Run: headless pygame with SDL's dummy video driver; simulated clock (each Clock.tick advances the game by its frame time, no real sleeping); random seed 0; keys injected as events and as key.get_pressed() state; no mouse input.
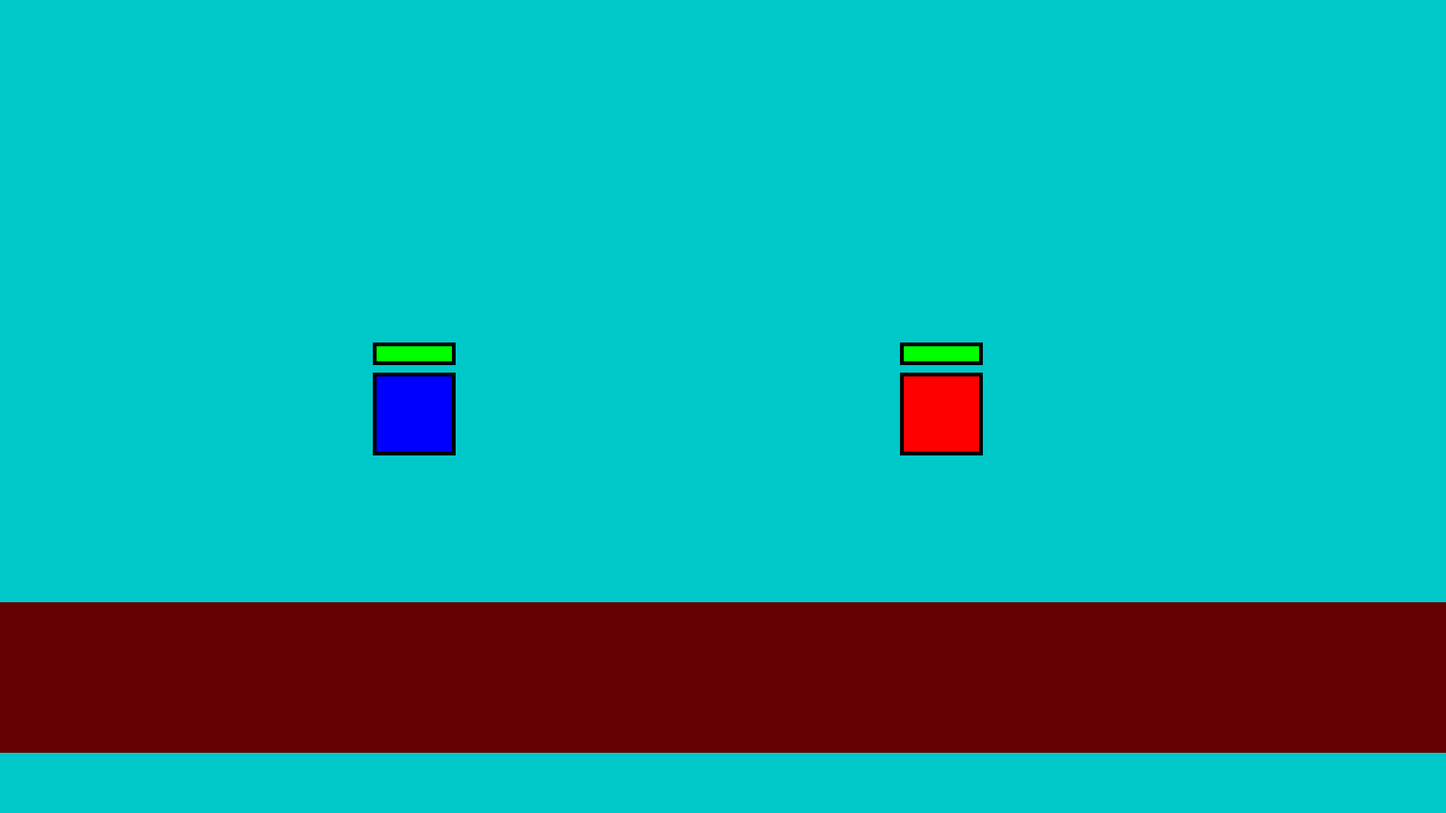
Frame 1 of 4 · flips 1–60 · no input
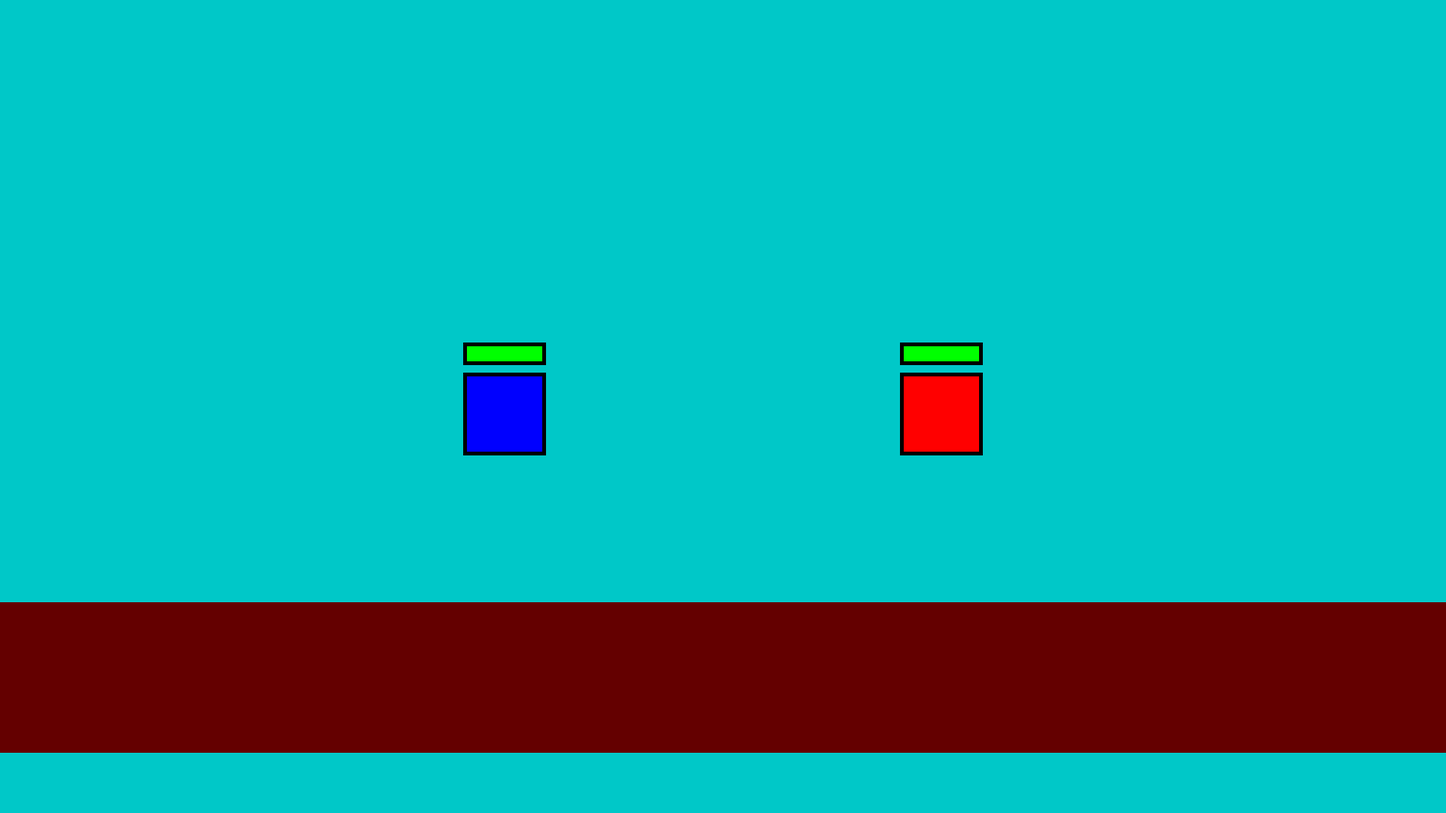
Frame 2 of 4 · flips 61–180 · tapped SPACE, RETURN · held RIGHT (→), D
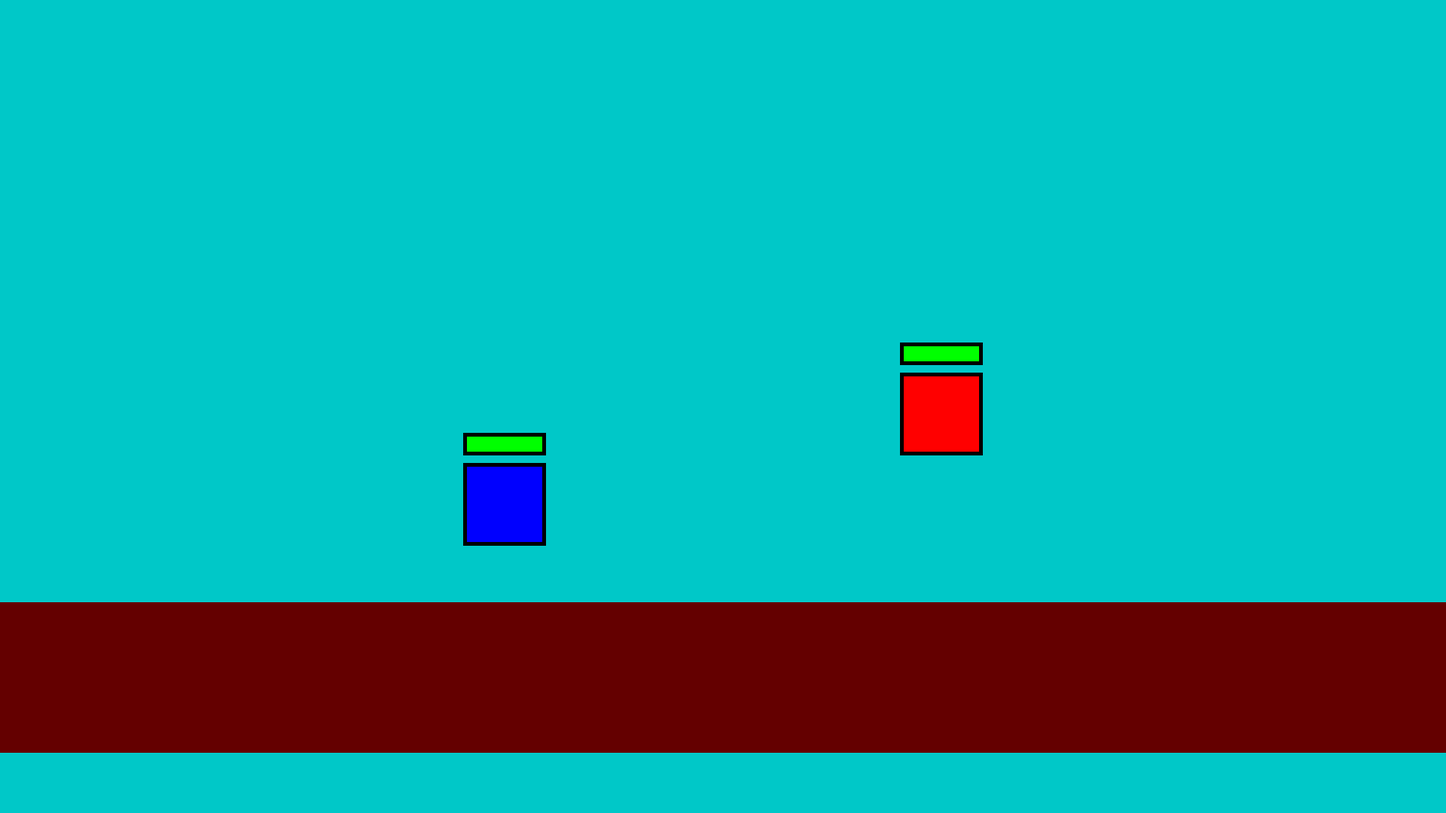
Frame 3 of 4 · flips 181–300 · held DOWN (↓), S
Frame 4 of 4 · flips 301–420 · held LEFT (←), A, UP (↑), W · screen same as frame 1, image omitted

The pygame program that drew these frames:

import pygame

pygame.init()
display = pygame.display.set_mode((1920, 1080))
running = True
clock = pygame.time.Clock()
powers = {"Punch, Kick"}
land = pygame.Rect(0, 800, 2000, 200)
player1_outline = pygame.Rect(495, 495, 110, 110)
player2_outline = pygame.Rect(1195, 495, 110, 110)
player1 = pygame.Rect(500, 500, 100, 100)
player2 = pygame.Rect(1200, 500, 100, 100)
player1_health = 100
player2_health = 100
player1_healthoutline = pygame.Rect(495, 455, player1_health + 10, 30)
player2_healthoutline = pygame.Rect(1195, 455, player2_health + 10, 30)
player1_healthbar = pygame.Rect(500, 460, player1_health, 20)
player2_healthbar = pygame.Rect(1200, 460, player2_health, 20)
while running:
    for event in pygame.event.get():
        if event.type == pygame.QUIT:
            running = False
    keys = pygame.key.get_pressed()
    if keys[pygame.K_a] or keys[pygame.K_LEFT]:
        player1_outline.x -= 1
        player1.x -= 1
        player1_healthoutline.x -= 1
        player1_healthbar.x -= 1
    if keys[pygame.K_d] or keys[pygame.K_RIGHT]:
        player1_outline.x += 1
        player1.x += 1
        player1_healthoutline.x += 1
        player1_healthbar.x += 1
    if keys[pygame.K_w] or keys[pygame.K_UP] or keys[pygame.K_SPACE]:
        player1_outline.y -= 1
        player1.y -= 1
        player1_healthoutline.y -= 1
        player1_healthbar.y -= 1
    if keys[pygame.K_s] or keys[pygame.K_DOWN]:
        player1_outline.y += 1
        player1.y += 1
        player1_healthoutline.y += 1
        player1_healthbar.y += 1
    display.fill((0, 200, 200))
    pygame.draw.rect(display, (100, 0, 0), land)
    pygame.draw.rect(display, (0, 0, 0), player1_outline)
    pygame.draw.rect(display, (0, 0, 0), player2_outline)
    pygame.draw.rect(display, (0, 0, 255), player1)
    pygame.draw.rect(display, (255, 0, 0), player2)
    pygame.draw.rect(display, (0, 0, 0), player1_healthoutline)
    pygame.draw.rect(display, (0, 0, 0), player2_healthoutline)
    pygame.draw.rect(display, (0, 255, 0), player1_healthbar)
    pygame.draw.rect(display, (0, 255, 0), player2_healthbar)
    pygame.display.flip()
    clock.tick(240)
